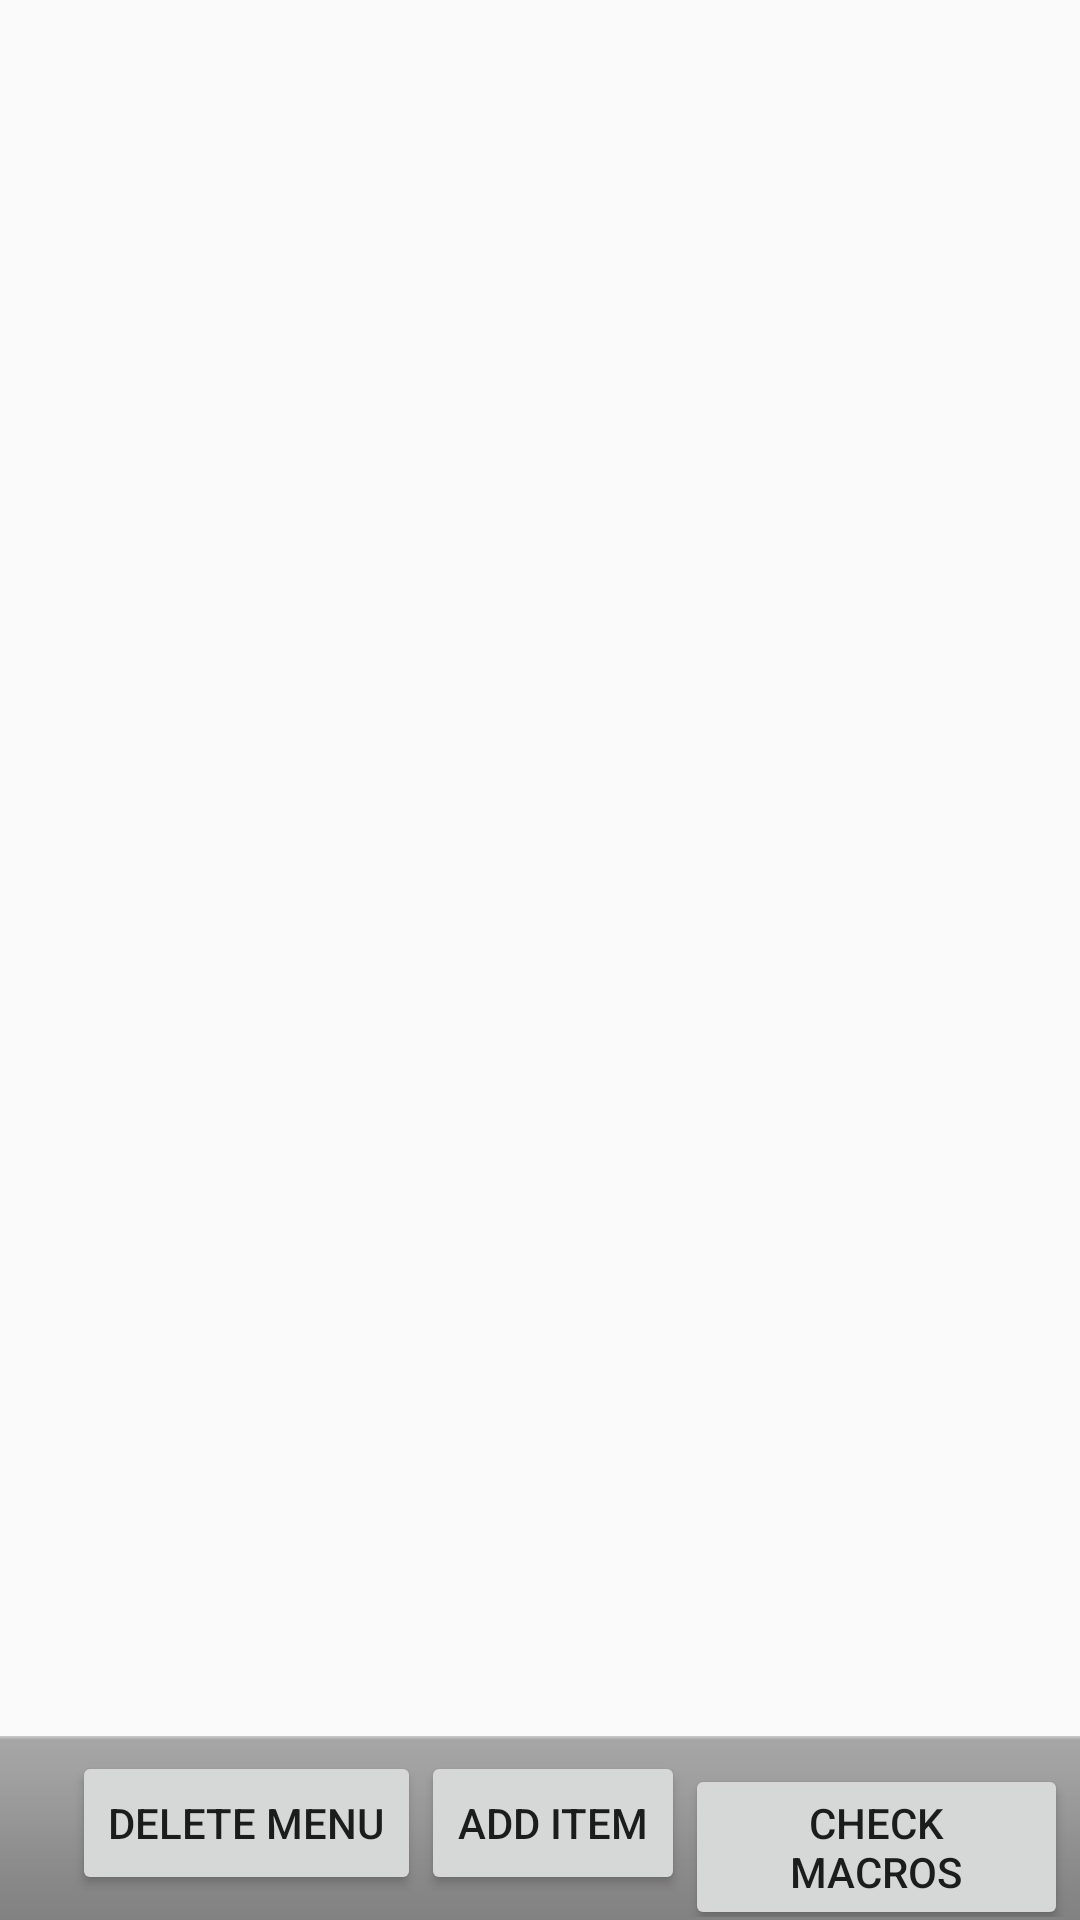

Reconstruct the res/layout file that produces this screen, plus the resources it refers to.
<!-- AndroidManifest.xml: application theme Theme.AppCompat.Light -->
<!-- res/layout/activity_main.xml -->
<RelativeLayout xmlns:android="http://schemas.android.com/apk/res/android"
    xmlns:tools="http://schemas.android.com/tools"
    android:id="@+id/container"
    android:layout_width="match_parent"
    android:layout_height="match_parent"
    tools:context="com.example.macrocalculator.MainActivity"
    tools:ignore="MergeRootFrame" >

    <ListView
        android:id="@+id/listViewMain"
        android:layout_width="wrap_content"
        android:layout_height="wrap_content" >
    </ListView>

    <LinearLayout android:id="@+id/footer" android:layout_width="fill_parent"
        android:layout_height="wrap_content" android:orientation="horizontal"
        android:layout_alignParentBottom="true" style="@android:style/ButtonBar">
    <Button
        android:id="@+id/button3"
        android:layout_width="wrap_content"
        android:layout_height="wrap_content"
        android:layout_alignParentBottom="true"
        android:layout_toRightOf="@+id/button2"
        android:onClick="are_you_sure"
        android:layout_marginLeft="20dp"
        android:text="Delete Menu" />
        
    <Button
        android:id="@+id/button2"
        android:layout_width="wrap_content"
        android:layout_height="wrap_content"
        android:layout_alignParentBottom="true"
        android:layout_toRightOf="@+id/button1"
        android:onClick="AddItem"
        android:text="Add Item" />

    <Button
        android:id="@+id/button1"
        android:layout_width="wrap_content"
        android:layout_height="wrap_content"
        android:layout_alignParentBottom="true"
        android:layout_alignParentLeft="true"
        android:onClick="sendMessage"
        android:text="Check Macros" />
    </LinearLayout>

</RelativeLayout>
<!-- resources referenced by this layout -->
<resources>

</resources>
